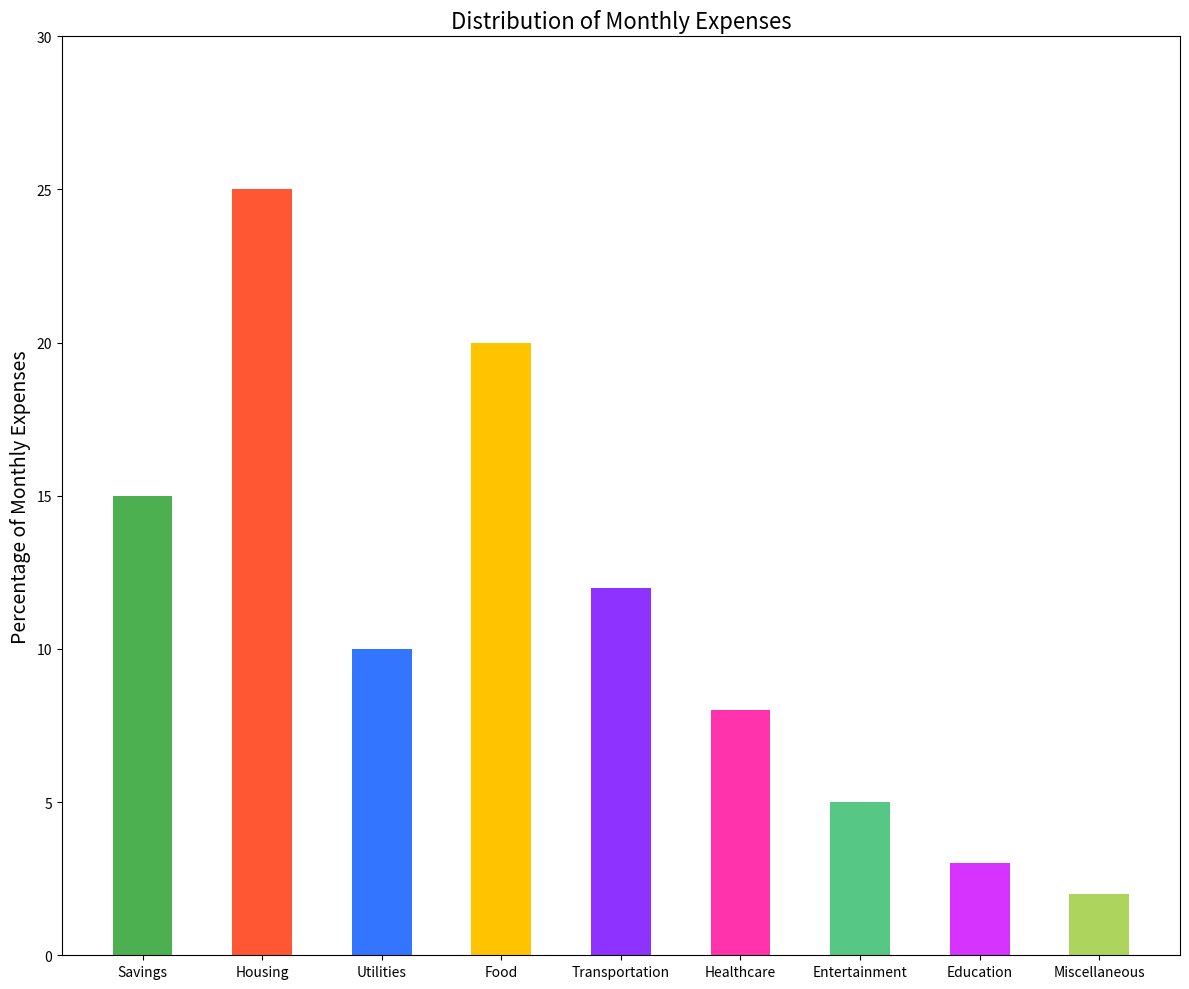

The script that saved this image:

import matplotlib.pyplot as plt

# Generate data points
categories = [
    "Savings", "Housing", "Utilities", "Food", "Transportation",
    "Healthcare", "Entertainment", "Education", "Miscellaneous"
]
percentages = [15.0, 25.0, 10.0, 20.0, 12.0, 8.0, 5.0, 3.0, 2.0]

plt.figure(figsize=(12, 10))  # Change the width and height of the chart

# Create a vertical bar chart with specified bar width and colors
plt.bar(categories, percentages, color=[
    '#4CAF50', '#FF5733', '#3375FF', '#FFC300', '#8E33FF',
    '#FF33AB', '#57C785', '#D733FF', '#ADD45C'], width=0.5)

plt.ylabel('Percentage of Monthly Expenses', fontsize=14)
plt.title('Distribution of Monthly Expenses', fontsize=16)
plt.ylim(0, 30)  # Adjusted to give some space for readability

plt.tight_layout()
plt.show()
